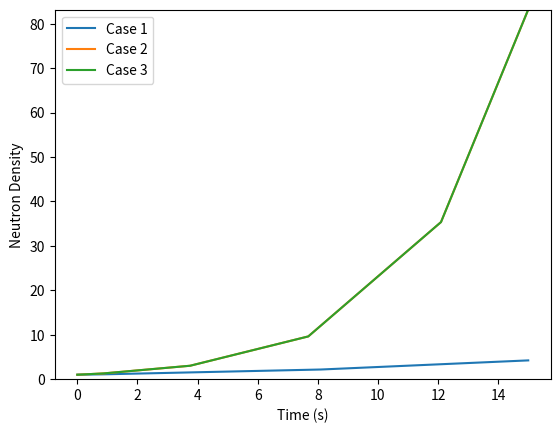
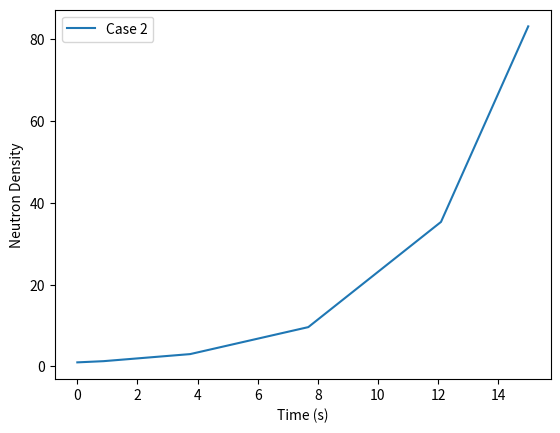

Python code for these plots, in order:
import numpy as np
from scipy.integrate import solve_ivp
import matplotlib.pyplot as plt

# Constants
beta = 0.004501
Lambda = beta + 1
lp = [1e-3, 1e-3, 60e-6]
rho = [0.1, 0.3, 0.3]

# Delayed neutron data
beta_j = [0.000215, 0.001424, 0.001274, 0.002568, 0.000748, 0.000273]
lambda_j = [0.0124, 0.0305, 0.111, 0.301, 1.14, 3.01]

# Calculate bar_tau
bar_tau = 0
for j in range(6):
    bar_tau += beta_j[j] / lambda_j[j]
bar_tau = bar_tau / beta

# Calculate lambda_bar
lambda_bar = 1 / bar_tau

# Define the derivatives for n(t) and C(t)
def deriv(t, y, rho, Lambda, lambda_bar):
    n, C = y
    dndt = (rho - beta) * n / Lambda + lambda_bar * C
    dCdt = beta * n / Lambda - lambda_bar * C
    return [dndt, dCdt]

# Solve the two equations for each case
all_y = []
for i in range(3):
    sol = solve_ivp(fun=lambda t, y: deriv(t, y, rho[i], Lambda, lambda_bar), t_span=[0, 15], y0=[1, 0], method='RK45')

    all_y.append(sol.y[0])
    plt.plot(sol.t, sol.y[0], label='Case ' + str(i + 1))

# Get the maximum value of y across all three cases
max_y = np.max(np.concatenate(all_y))

plt.xlabel('Time (s)')
plt.ylabel('Neutron Density')
plt.ylim(0, max_y)
plt.legend()
plt.show()

plt.figure()
#plt.plot(sol.t, sol.y[0], label='Case ' + str(i + 1), alpha=0.5)
plt.plot(sol.t, sol.y[0], label='Case 2')
plt.xlabel('Time (s)')
plt.ylabel('Neutron Density')
plt.legend()
plt.show()

